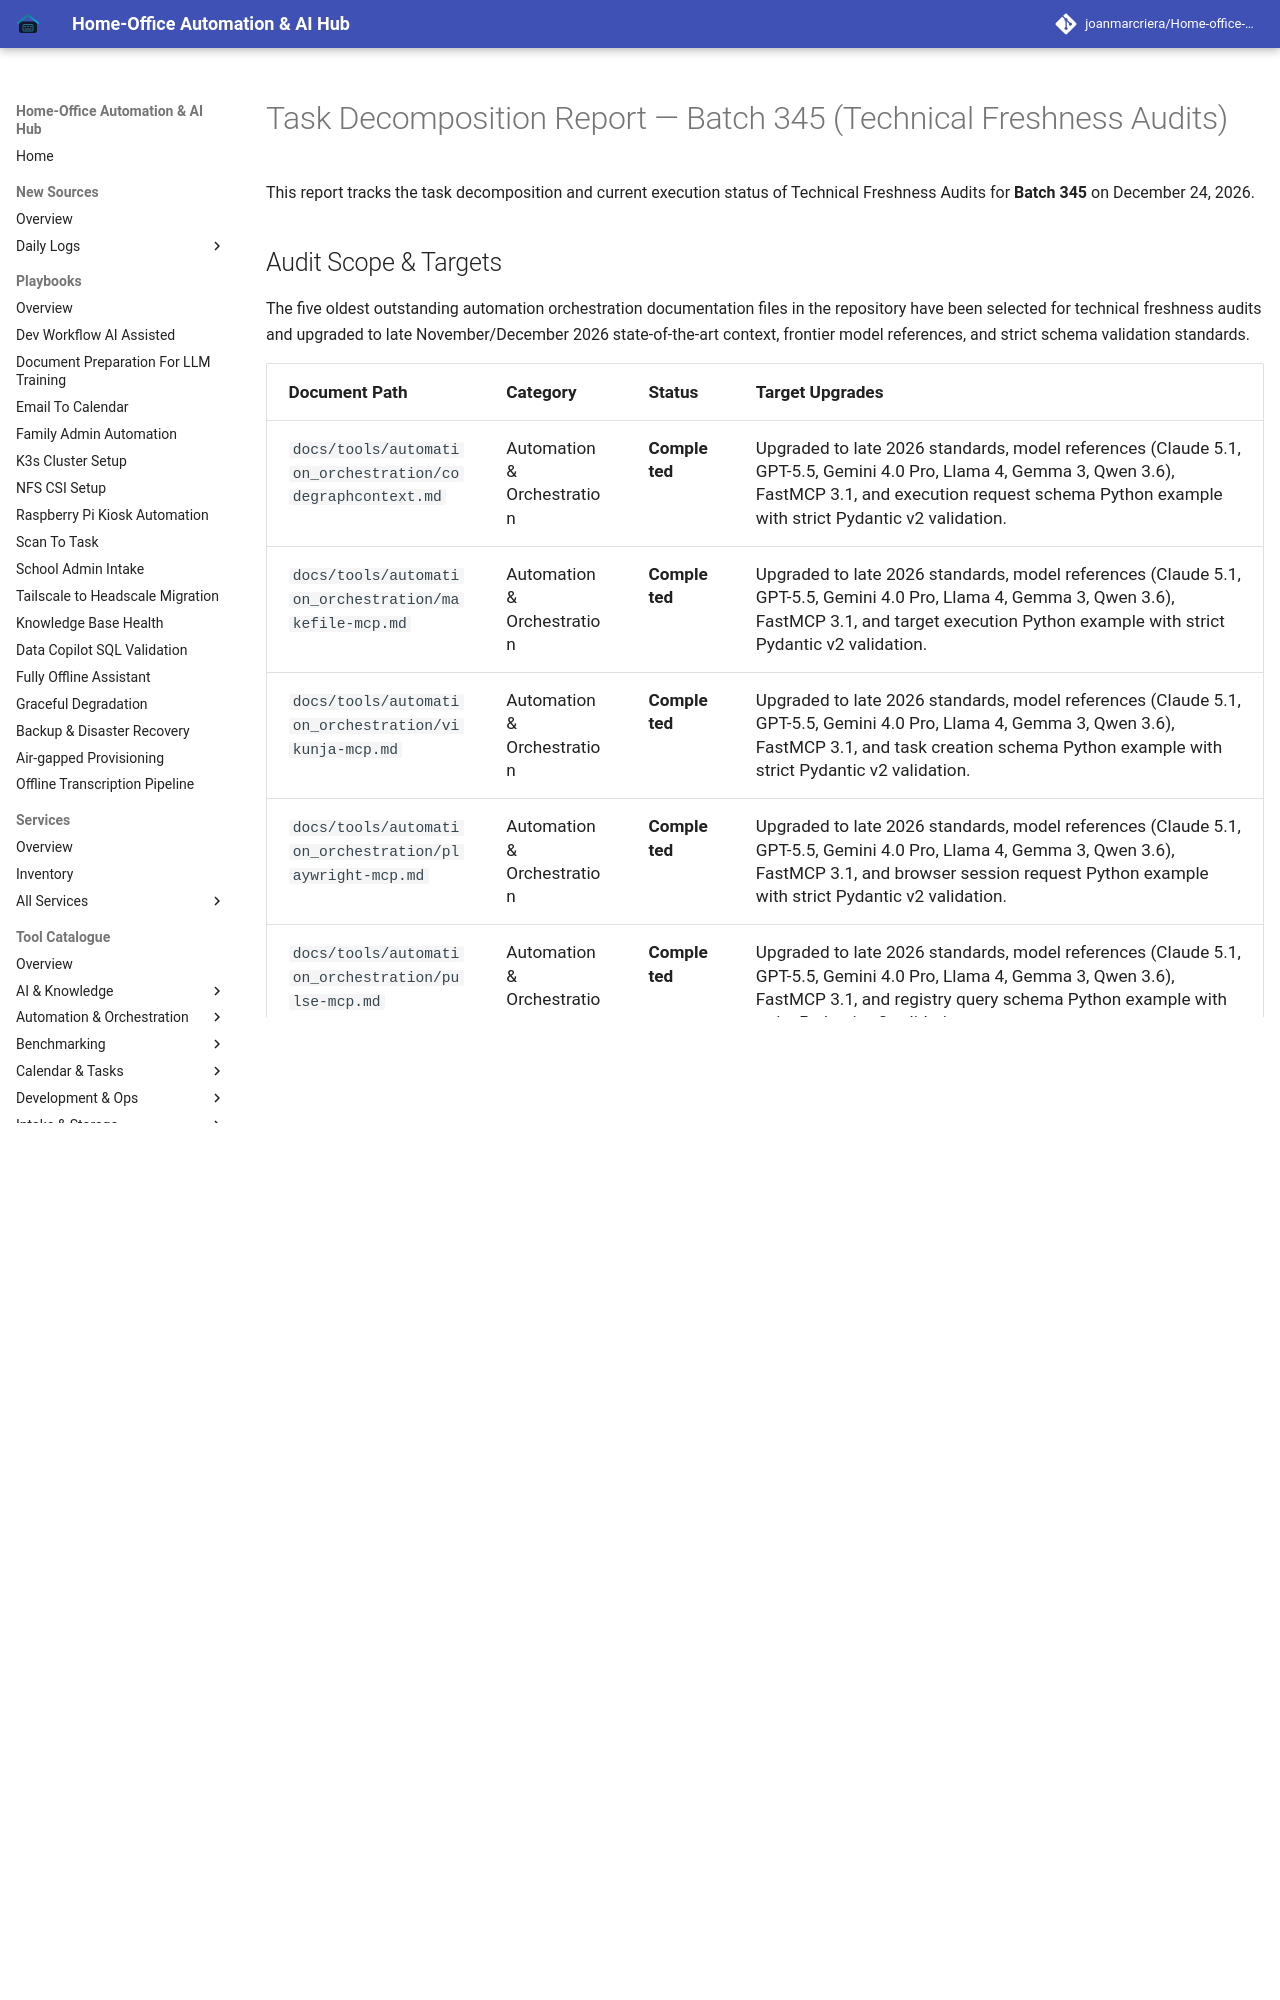

repository: joanmarcriera/Home-office-automations · page: reports/task-decomposition-batch-345/index.html · generator: mkdocs

# Task Decomposition Report — Batch 345 (Technical Freshness Audits)

This report tracks the task decomposition and current execution status of Technical Freshness Audits for **Batch 345** on December 24, 2026.
